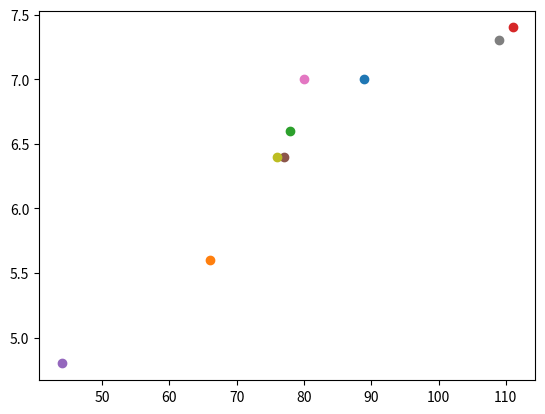

The matplotlib source for this figure: (Note: this script raises an exception after producing the figure.)
import matplotlib.pyplot as p
import math

points={89:7,66:5.4,78:6.6,111:7.4,44:4.8,77:6.4,80:7,66:5.6,109:7.3,76:6.4}
#points={8:4, 1:2, 36:1, 12:30}
#points={5:6 , 7:8, 13:12 , 12:14}
#points={1:4,3:2,4:1,5:0,8:0}

means=[0,0]
residuals=[[],[]]
SSR=[[],[]]
SSE=0
func=[]

#--Sommation function
def sigma(array):
    value=0
    for i in array:
        value+=i
    return value

#--Setting all the variables needed for the formulas
def getValues(coord):
    arrayX=list(coord.keys())
    arrayY=list(coord.values())

    #Getting the means
    for index in range(0,len(arrayX)):
        means[0]+=arrayX[index]
        means[1]+=arrayY[index]
    means[0]=means[0]/len(arrayX)
    means[1]=means[1]/len(arrayY)

    #Getting the residuals and SSR for X
    for item in arrayX:
        residuals[0].append(item-means[0])
        SSR[0].append((item-means[0])**2)
    #Getting the residuals and SSR for Y
    for item in arrayY:
        residuals[1].append(item-means[1])
        SSR[1].append((item-means[1])**2)


#--Pearson Coefficient
def eRatio(coord):
    numerator=[]

    for index in range(0, len(list(coord.keys()))):
        numerator.append(residuals[0][index]*residuals[1][index])
    denominator=sigma(SSR[0])*sigma(SSR[1])
    return sigma(numerator)/(math.sqrt(denominator))

#--Linear Line Function
def linearEquation(coord):
    arrayX=list(coord.keys())
    arrayX.sort()
    numeratorSlope=[]
    result=[]

    #-Finding Numerator=Deviation Product and Denominator
    for index in range(0, len(list(coord.keys()))):
        numeratorSlope.append(residuals[0][index]*residuals[1][index])
    denominatorSlope=sigma(SSR[0])

    slope=sigma(numeratorSlope)/denominatorSlope
    intersection=means[1]-m*means[0]
    result=[intersection, slope]
    X=[arrayX[0], arrayX[-1]]
    y=[result[0]+result[1]*X[0], result[0]+result[1]*X[1]]

    p.plot(x,y)
    return(result)

def modelError(coord, intersection ,slope ):
    arrayX=list(coord.keys())
    arrayY=list(coord.values())
    for index in range(0, len(arrayY)):
        SSE+=((intersection+slope*arrayX[index])-(arrayY[index]))**2
    SSE=SSE/len(arrayX)

for X, Y in points.items():
    p.scatter(X, Y)
getValues(points)
pearson=eRatio(points)

if abs(pearson)>0.35:
    func=linearEquation(points)
    equation="y={}{}{}x".format(func[0], "+" if func[1]>0 else "",func[1])
    modelError(points, func[0], func[1])
    if pearson>0:
        p.title(equation+"\npositive linear relationship: "+str((pearson*100))+"%"+str(SSE[1]))
    elif pearson<0:
        p.title(equation+"\n negative linear relationship: "+str(int(pearson*100))+"%")
else:
    p.title("The is not high positive correlation (greater than 35%)\n"+str(int(abs(pearson*100)))+"%")
p.show()
